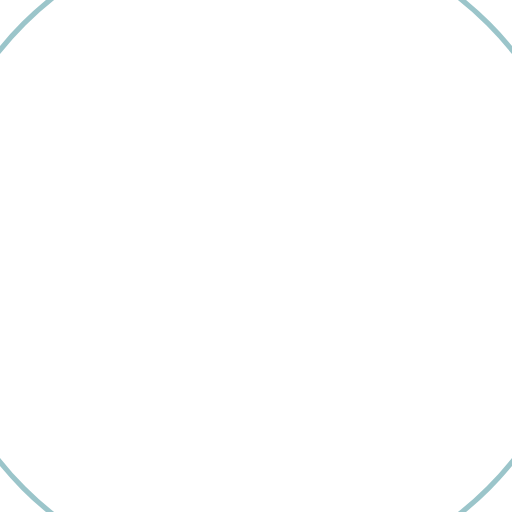
t = 0.00 s
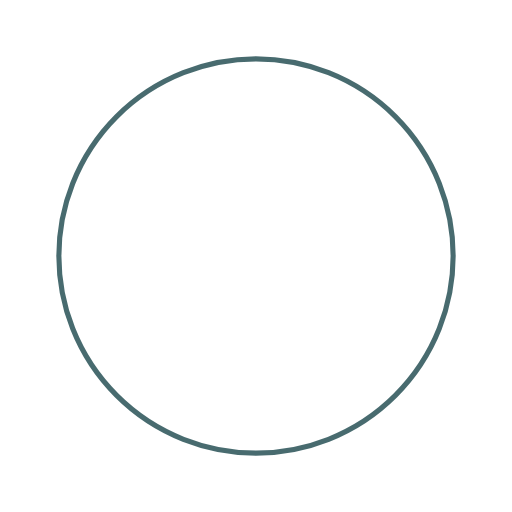
t = 1.04 s
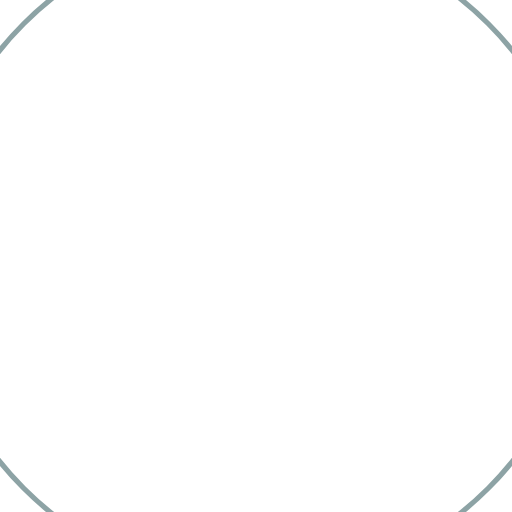
t = 2.08 s
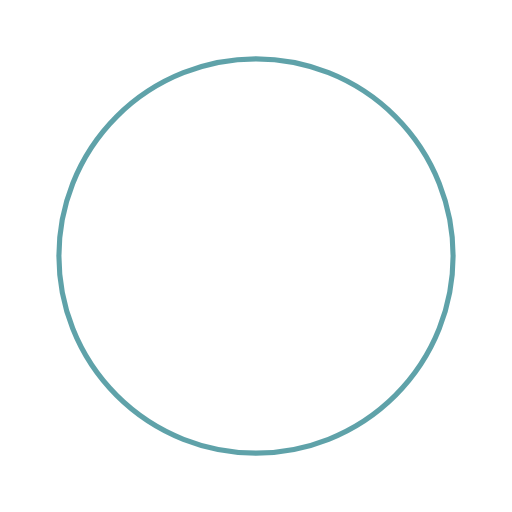
t = 3.13 s

The animated SVG that drew these frames (rendered in a browser with its animation timeline set to each time). Animation: 4 SMIL elements (animate=4); one cycle of 4.17 s, repeats indefinitely.

<?xml version="1.0" encoding="utf-8"?>
<svg xmlns="http://www.w3.org/2000/svg" xmlns:xlink="http://www.w3.org/1999/xlink" style="margin: auto; background: rgba(0, 0, 0, 0) none repeat scroll 0% 0%; display: block; shape-rendering: auto;" width="200px" height="200px" viewBox="0 0 100 100" preserveAspectRatio="xMidYMid">
<circle cx="50" cy="50" r="0" fill="none" stroke="#1c484d" stroke-width="1">
  <animate attributeName="r" repeatCount="indefinite" dur="4.166666666666666s" values="0;99" keyTimes="0;1" keySplines="0 0.2 0.8 1" calcMode="spline" begin="0s"></animate>
  <animate attributeName="opacity" repeatCount="indefinite" dur="4.166666666666666s" values="1;0" keyTimes="0;1" keySplines="0.2 0 0.8 1" calcMode="spline" begin="0s"></animate>
</circle><circle cx="50" cy="50" r="0" fill="none" stroke="#388c95" stroke-width="1">
  <animate attributeName="r" repeatCount="indefinite" dur="4.166666666666666s" values="0;99" keyTimes="0;1" keySplines="0 0.2 0.8 1" calcMode="spline" begin="-2.083333333333333s"></animate>
  <animate attributeName="opacity" repeatCount="indefinite" dur="4.166666666666666s" values="1;0" keyTimes="0;1" keySplines="0.2 0 0.8 1" calcMode="spline" begin="-2.083333333333333s"></animate>
</circle>
<!-- [ldio] generated by https://loading.io/ --></svg>
